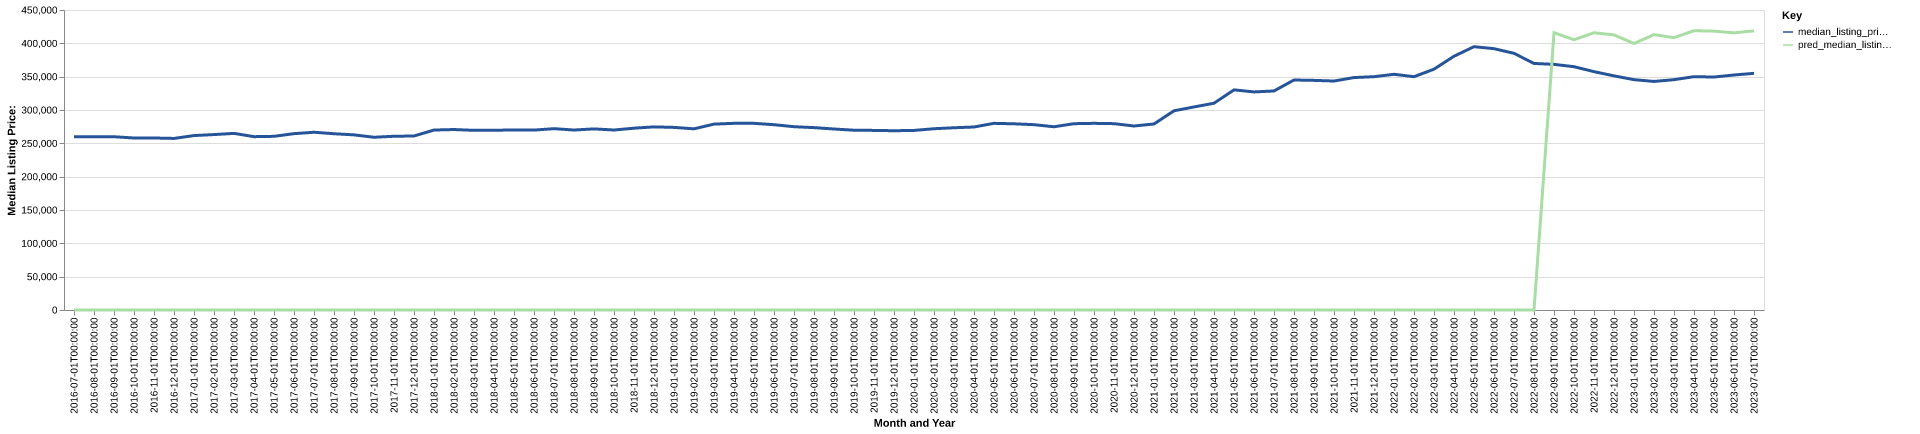

Values plotted in this chart, from the file beside it:
date, time_idx, median_listing_price, thirty_year_interest_rate_five, month, county_name, active_listing_count, median_days_on_market, pred_median_listing_price, month_year
2016-07-01, 0, 259900, 3.72, 7, guadalupe, tx, 724.0, 51.0, 0, Jul-2016
2016-08-01, 1, 259900, 3.73, 8, guadalupe, tx, 713.0, 52.0, 0, Aug-2016
2016-09-01, 2, 259900, 3.66, 9, guadalupe, tx, 664.0, 57.0, 0, Sep-2016
2016-10-01, 3, 258000, 3.64, 10, guadalupe, tx, 663.0, 59.0, 0, Oct-2016
2016-11-01, 4, 258000, 3.66, 11, guadalupe, tx, 657.0, 60.0, 0, Nov-2016
2016-12-01, 5, 257365, 3.48, 12, guadalupe, tx, 616.0, 67.0, 0, Dec-2016
2017-01-01, 6, 261648, 3.45, 1, guadalupe, tx, 578.0, 66.0, 0, Jan-2017
2017-02-01, 7, 263150, 3.5, 2, guadalupe, tx, 553.0, 55.0, 0, Feb-2017
2017-03-01, 8, 264925, 3.52, 3, guadalupe, tx, 629.0, 48.0, 0, Mar-2017
2017-04-01, 9, 260012, 4.03, 4, guadalupe, tx, 706.0, 45.0, 0, Apr-2017
2017-05-01, 10, 260500, 4.32, 5, guadalupe, tx, 703.0, 50.0, 0, May-2017
2017-06-01, 11, 264525, 4.2, 6, guadalupe, tx, 711.0, 53.0, 0, Jun-2017
2017-07-01, 12, 266626, 4.19, 7, guadalupe, tx, 739.0, 50.0, 0, Jul-2017
2017-08-01, 13, 264400, 4.3, 8, guadalupe, tx, 785.0, 51.0, 0, Aug-2017
2017-09-01, 14, 262704, 4.1, 9, guadalupe, tx, 764.0, 59.0, 0, Sep-2017
2017-10-01, 15, 259122, 4.05, 10, guadalupe, tx, 753.0, 65.0, 0, Oct-2017
2017-11-01, 16, 260613, 3.94, 11, guadalupe, tx, 740.0, 69.0, 0, Nov-2017
2017-12-01, 17, 260990, 4.03, 12, guadalupe, tx, 720.0, 68.0, 0, Dec-2017
2018-01-01, 18, 269950, 3.93, 1, guadalupe, tx, 636.0, 74.0, 0, Jan-2018
2018-02-01, 19, 270700, 3.83, 2, guadalupe, tx, 648.0, 72.0, 0, Feb-2018
2018-03-01, 20, 269500, 3.94, 3, guadalupe, tx, 692.0, 47.0, 0, Mar-2018
2018-04-01, 21, 269700, 3.95, 4, guadalupe, tx, 735.0, 43.0, 0, Apr-2018
2018-05-01, 22, 269949, 3.99, 5, guadalupe, tx, 783.0, 47.0, 0, May-2018
2018-06-01, 23, 269875, 4.15, 6, guadalupe, tx, 802.0, 47.0, 0, Jun-2018
2018-07-01, 24, 272000, 4.4, 7, guadalupe, tx, 826.0, 56.0, 0, Jul-2018
2018-08-01, 25, 269962, 4.46, 8, guadalupe, tx, 835.0, 58.0, 0, Aug-2018
2018-09-01, 26, 271650, 4.58, 9, guadalupe, tx, 804.0, 56.0, 0, Sep-2018
2018-10-01, 27, 270000, 4.66, 10, guadalupe, tx, 780.0, 62.0, 0, Oct-2018
2018-11-01, 28, 272725, 4.62, 11, guadalupe, tx, 767.0, 66.0, 0, Nov-2018
2018-12-01, 29, 274693, 4.54, 12, guadalupe, tx, 710.0, 74.0, 0, Dec-2018
2019-01-01, 30, 273906, 4.6, 1, guadalupe, tx, 676.0, 80.0, 0, Jan-2019
2019-02-01, 31, 271750, 4.72, 2, guadalupe, tx, 738.0, 60.0, 0, Feb-2019
2019-03-01, 32, 278815, 4.9, 3, guadalupe, tx, 786.0, 49.0, 0, Mar-2019
2019-04-01, 33, 280021, 4.94, 4, guadalupe, tx, 840.0, 50.0, 0, Apr-2019
2019-05-01, 34, 279997, 4.75, 5, guadalupe, tx, 861.0, 53.0, 0, May-2019
2019-06-01, 35, 277961, 4.51, 6, guadalupe, tx, 840.0, 57.0, 0, Jun-2019
2019-07-01, 36, 274965, 4.41, 7, guadalupe, tx, 845.0, 52.0, 0, Jul-2019
2019-08-01, 37, 273555, 4.41, 8, guadalupe, tx, 846.0, 56.0, 0, Aug-2019
2019-09-01, 38, 271499, 4.2, 9, guadalupe, tx, 853.0, 61.0, 0, Sep-2019
2019-10-01, 39, 269700, 4.14, 10, guadalupe, tx, 854.0, 64.0, 0, Oct-2019
2019-11-01, 40, 269403, 3.84, 11, guadalupe, tx, 820.0, 59.0, 0, Nov-2019
2019-12-01, 41, 268899, 3.81, 12, guadalupe, tx, 787.0, 68.0, 0, Dec-2019
2020-01-01, 42, 269377, 3.75, 1, guadalupe, tx, 761.0, 75.0, 0, Jan-2020
2020-02-01, 43, 271900, 3.73, 2, guadalupe, tx, 741.0, 68.0, 0, Feb-2020
2020-03-01, 44, 273381, 3.78, 3, guadalupe, tx, 741.0, 59.0, 0, Mar-2020
2020-04-01, 45, 274508, 3.75, 4, guadalupe, tx, 714.0, 63.0, 0, Apr-2020
2020-05-01, 46, 279999, 3.74, 5, guadalupe, tx, 686.0, 65.0, 0, May-2020
2020-06-01, 47, 279278, 3.72, 6, guadalupe, tx, 576.0, 66.0, 0, Jun-2020
2020-07-01, 48, 277975, 3.49, 7, guadalupe, tx, 587.0, 54.0, 0, Jul-2020
2020-08-01, 49, 274862, 3.65, 8, guadalupe, tx, 561.0, 44.0, 0, Aug-2020
2020-09-01, 50, 279475, 3.33, 9, guadalupe, tx, 539.0, 46.0, 0, Sep-2020
2020-10-01, 51, 280000, 3.28, 10, guadalupe, tx, 507.0, 57.0, 0, Oct-2020
2020-11-01, 52, 279512, 3.21, 11, guadalupe, tx, 459.0, 51.0, 0, Nov-2020
2020-12-01, 53, 275995, 3.07, 12, guadalupe, tx, 401.0, 59.0, 0, Dec-2020
2021-01-01, 54, 279039, 2.99, 1, guadalupe, tx, 336.0, 58.0, 0, Jan-2021
2021-02-01, 55, 298805, 2.93, 2, guadalupe, tx, 275.0, 38.0, 0, Feb-2021
2021-03-01, 56, 304583, 2.88, 3, guadalupe, tx, 227.0, 38.0, 0, Mar-2021
2021-04-01, 57, 310161, 2.84, 4, guadalupe, tx, 219.0, 33.0, 0, Apr-2021
2021-05-01, 58, 330208, 2.71, 5, guadalupe, tx, 225.0, 23.0, 0, May-2021
2021-06-01, 59, 327107, 2.79, 6, guadalupe, tx, 269.0, 30.0, 0, Jun-2021
... 25 more rows
